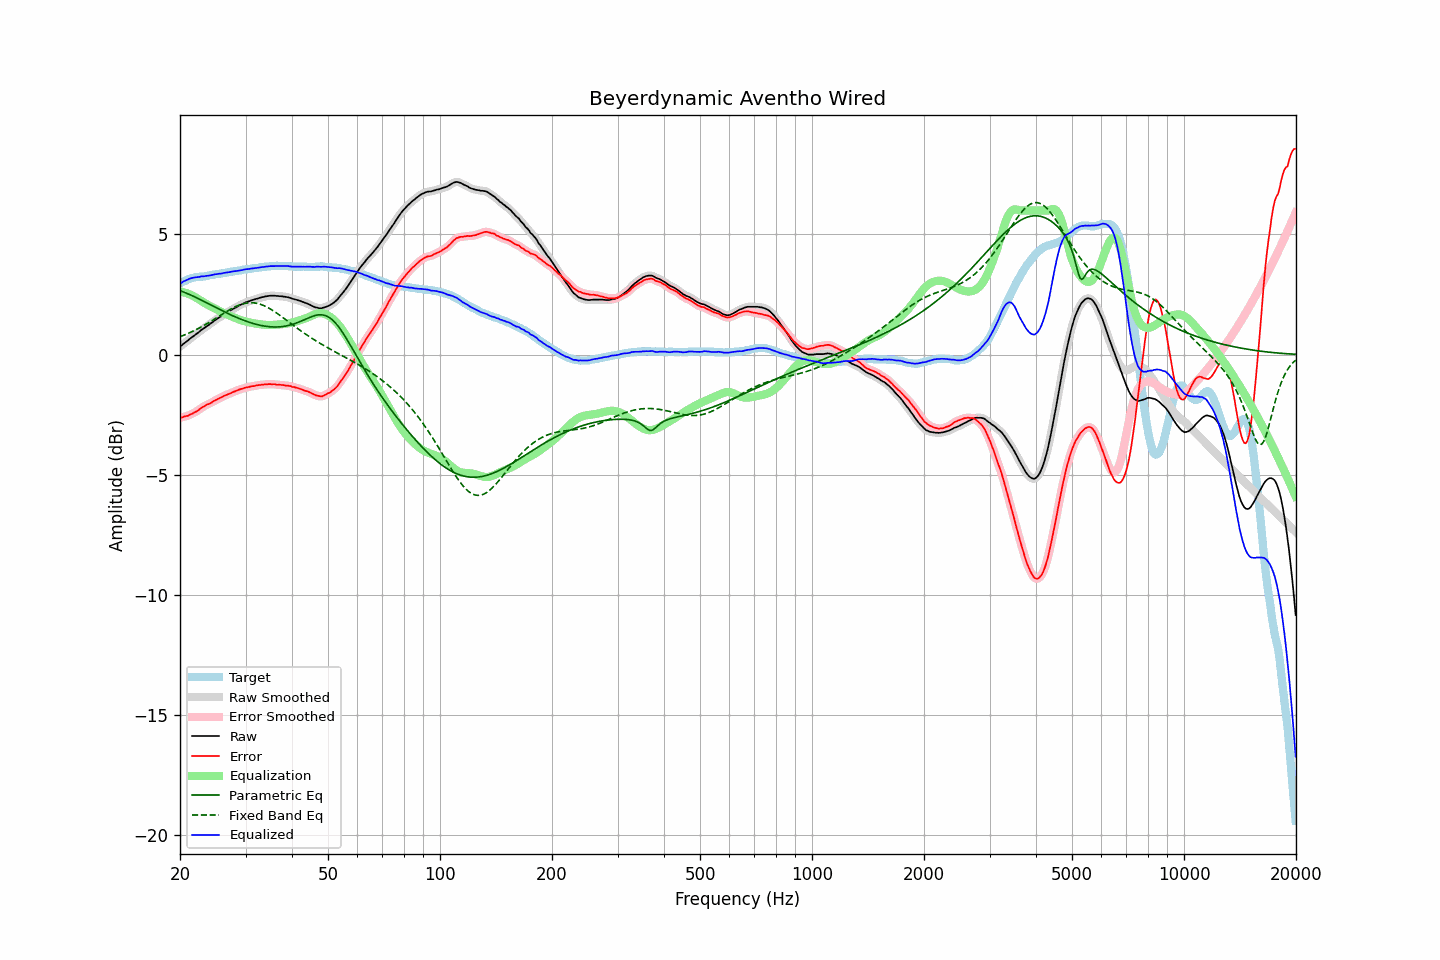

The data file committed next to this chart (first rows):
frequency, raw, error, smoothed, error_smoothed, equalization, parametric_eq, fixed_band_eq, equalized_raw, equalized_smoothed, target
20.00, 0.33, -2.63, 0.33, -2.63, 2.63, 2.66, 0.75, 2.96, 2.96, 2.96
20.20, 0.38, -2.62, 0.38, -2.61, 2.62, 2.64, 0.77, 3.00, 3.00, 3.00
20.40, 0.44, -2.60, 0.44, -2.60, 2.60, 2.61, 0.80, 3.04, 3.04, 3.04
20.61, 0.49, -2.57, 0.49, -2.58, 2.58, 2.58, 0.82, 3.07, 3.07, 3.06
20.81, 0.54, -2.56, 0.54, -2.56, 2.56, 2.56, 0.85, 3.10, 3.10, 3.10
21.02, 0.59, -2.55, 0.59, -2.54, 2.54, 2.53, 0.88, 3.13, 3.13, 3.14
21.23, 0.65, -2.51, 0.65, -2.51, 2.51, 2.50, 0.91, 3.16, 3.16, 3.16
21.44, 0.70, -2.48, 0.70, -2.48, 2.48, 2.47, 0.94, 3.18, 3.18, 3.18
21.66, 0.75, -2.45, 0.75, -2.44, 2.45, 2.44, 0.97, 3.20, 3.20, 3.20
21.87, 0.80, -2.41, 0.80, -2.41, 2.41, 2.41, 1.00, 3.21, 3.21, 3.21
22.09, 0.85, -2.38, 0.85, -2.37, 2.37, 2.38, 1.04, 3.22, 3.22, 3.23
22.31, 0.90, -2.34, 0.90, -2.33, 2.33, 2.34, 1.07, 3.23, 3.23, 3.24
22.54, 0.95, -2.29, 0.95, -2.29, 2.28, 2.31, 1.11, 3.23, 3.24, 3.24
22.76, 1.01, -2.24, 1.01, -2.24, 2.24, 2.28, 1.14, 3.25, 3.25, 3.25
22.99, 1.06, -2.19, 1.06, -2.19, 2.20, 2.24, 1.18, 3.26, 3.26, 3.25
23.22, 1.10, -2.16, 1.11, -2.15, 2.16, 2.21, 1.22, 3.26, 3.26, 3.26
23.45, 1.15, -2.11, 1.15, -2.11, 2.12, 2.18, 1.26, 3.27, 3.27, 3.26
23.69, 1.20, -2.07, 1.20, -2.08, 2.08, 2.14, 1.30, 3.28, 3.28, 3.27
23.92, 1.24, -2.05, 1.24, -2.05, 2.05, 2.11, 1.34, 3.29, 3.29, 3.29
24.16, 1.29, -2.02, 1.29, -2.02, 2.01, 2.07, 1.38, 3.30, 3.30, 3.31
24.40, 1.34, -1.98, 1.34, -1.98, 1.98, 2.04, 1.42, 3.32, 3.32, 3.32
24.65, 1.39, -1.93, 1.39, -1.94, 1.94, 2.00, 1.46, 3.33, 3.33, 3.32
24.89, 1.44, -1.90, 1.44, -1.90, 1.91, 1.97, 1.50, 3.35, 3.34, 3.34
25.14, 1.48, -1.87, 1.48, -1.87, 1.87, 1.93, 1.54, 3.35, 3.35, 3.35
25.39, 1.53, -1.83, 1.53, -1.84, 1.83, 1.90, 1.59, 3.36, 3.36, 3.36
25.65, 1.57, -1.80, 1.57, -1.80, 1.80, 1.87, 1.63, 3.37, 3.37, 3.37
25.91, 1.61, -1.77, 1.61, -1.76, 1.77, 1.83, 1.67, 3.38, 3.38, 3.38
26.16, 1.66, -1.73, 1.66, -1.73, 1.74, 1.80, 1.71, 3.40, 3.39, 3.39
26.43, 1.70, -1.70, 1.70, -1.70, 1.70, 1.77, 1.75, 3.40, 3.40, 3.40
26.69, 1.74, -1.68, 1.74, -1.67, 1.68, 1.74, 1.79, 3.42, 3.42, 3.42
26.96, 1.78, -1.65, 1.78, -1.65, 1.65, 1.70, 1.83, 3.43, 3.43, 3.43
27.23, 1.82, -1.62, 1.82, -1.62, 1.62, 1.67, 1.87, 3.44, 3.44, 3.44
27.50, 1.86, -1.60, 1.86, -1.59, 1.59, 1.64, 1.91, 3.45, 3.45, 3.46
27.77, 1.90, -1.56, 1.90, -1.56, 1.56, 1.61, 1.95, 3.46, 3.46, 3.46
28.05, 1.94, -1.53, 1.94, -1.53, 1.53, 1.58, 1.98, 3.47, 3.47, 3.47
28.33, 1.97, -1.50, 1.97, -1.50, 1.51, 1.55, 2.01, 3.48, 3.48, 3.47
28.62, 2.01, -1.48, 2.01, -1.48, 1.48, 1.52, 2.04, 3.49, 3.49, 3.49
28.90, 2.05, -1.45, 2.05, -1.46, 1.46, 1.50, 2.07, 3.51, 3.50, 3.50
29.19, 2.08, -1.43, 2.08, -1.43, 1.43, 1.47, 2.09, 3.51, 3.51, 3.51
29.48, 2.11, -1.42, 2.12, -1.41, 1.41, 1.44, 2.11, 3.52, 3.53, 3.53
29.78, 2.15, -1.39, 2.15, -1.39, 1.39, 1.42, 2.13, 3.54, 3.54, 3.54
30.08, 2.18, -1.37, 2.18, -1.37, 1.37, 1.39, 2.14, 3.55, 3.55, 3.55
30.38, 2.20, -1.36, 2.20, -1.36, 1.36, 1.37, 2.15, 3.56, 3.56, 3.56
30.68, 2.22, -1.35, 2.22, -1.34, 1.34, 1.35, 2.16, 3.56, 3.57, 3.57
30.99, 2.25, -1.33, 2.25, -1.33, 1.33, 1.33, 2.16, 3.58, 3.58, 3.57
31.30, 2.27, -1.31, 2.27, -1.32, 1.32, 1.31, 2.16, 3.59, 3.58, 3.58
31.61, 2.29, -1.31, 2.29, -1.31, 1.30, 1.29, 2.15, 3.59, 3.59, 3.60
31.93, 2.31, -1.29, 2.31, -1.29, 1.29, 1.27, 2.14, 3.60, 3.60, 3.60
32.24, 2.33, -1.28, 2.33, -1.28, 1.28, 1.25, 2.13, 3.61, 3.61, 3.61
32.57, 2.35, -1.27, 2.35, -1.27, 1.27, 1.23, 2.12, 3.62, 3.62, 3.62
32.89, 2.37, -1.27, 2.37, -1.26, 1.26, 1.22, 2.09, 3.63, 3.63, 3.64
33.22, 2.39, -1.25, 2.39, -1.25, 1.25, 1.21, 2.07, 3.64, 3.64, 3.64
33.55, 2.40, -1.25, 2.40, -1.25, 1.24, 1.19, 2.04, 3.65, 3.65, 3.65
33.89, 2.42, -1.23, 2.42, -1.24, 1.24, 1.18, 2.01, 3.66, 3.66, 3.65
34.23, 2.43, -1.24, 2.43, -1.23, 1.23, 1.17, 1.98, 3.66, 3.66, 3.67
34.57, 2.44, -1.23, 2.44, -1.23, 1.23, 1.16, 1.95, 3.67, 3.67, 3.67
34.92, 2.45, -1.23, 2.45, -1.23, 1.23, 1.16, 1.91, 3.68, 3.68, 3.68
35.27, 2.45, -1.23, 2.45, -1.23, 1.23, 1.15, 1.87, 3.68, 3.68, 3.68
35.62, 2.45, -1.23, 2.45, -1.23, 1.24, 1.15, 1.82, 3.69, 3.69, 3.68
35.97, 2.45, -1.23, 2.45, -1.24, 1.24, 1.15, 1.78, 3.69, 3.69, 3.68
... 635 more rows
